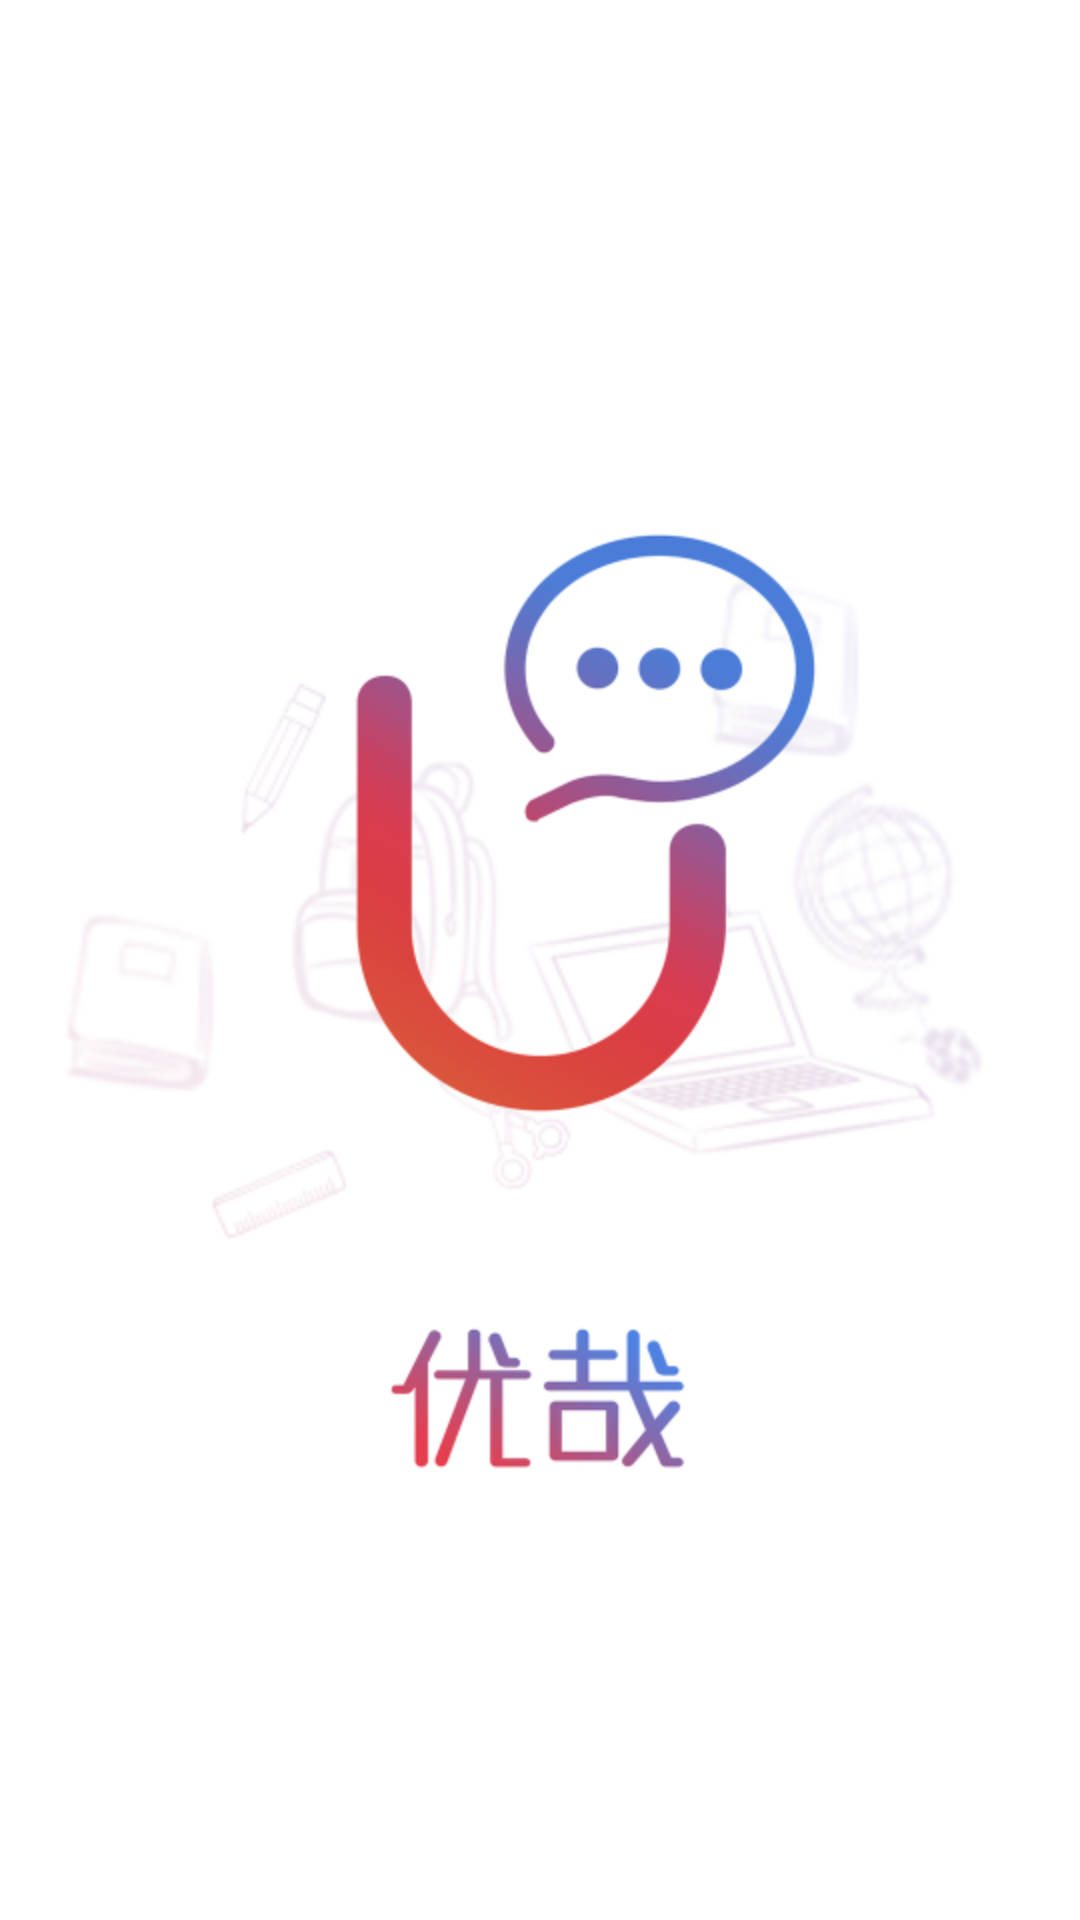

Produce the Android XML layout that renders to this screen, including the resource entries it uses.
<!-- AndroidManifest.xml: application theme AppTheme -->
<!-- res/layout/activity_splash.xml -->
<?xml version="1.0" encoding="utf-8"?>
<LinearLayout
    xmlns:android="http://schemas.android.com/apk/res/android"
    android:layout_width="match_parent"
    android:layout_height="match_parent"
    android:background="@mipmap/splash_blackground"/>
<!-- resources referenced by this layout -->
<resources>
  <!-- mipmap splash_blackground: png bitmap (mipmap-hdpi, 77870 bytes) -->
  <style name="AppTheme" parent="Theme.AppCompat.Light.NoActionBar">
          
          <item name="colorPrimary">@color/colorPrimary</item>
          <item name="colorPrimaryDark">@color/colorPrimaryDark</item>
          <item name="colorAccent">@color/colorAccent</item>
      </style>
  <color name="colorPrimary">#3F51B5</color>
  <color name="colorPrimaryDark">#303F9F</color>
  <color name="colorAccent">#FF4081</color>
</resources>
